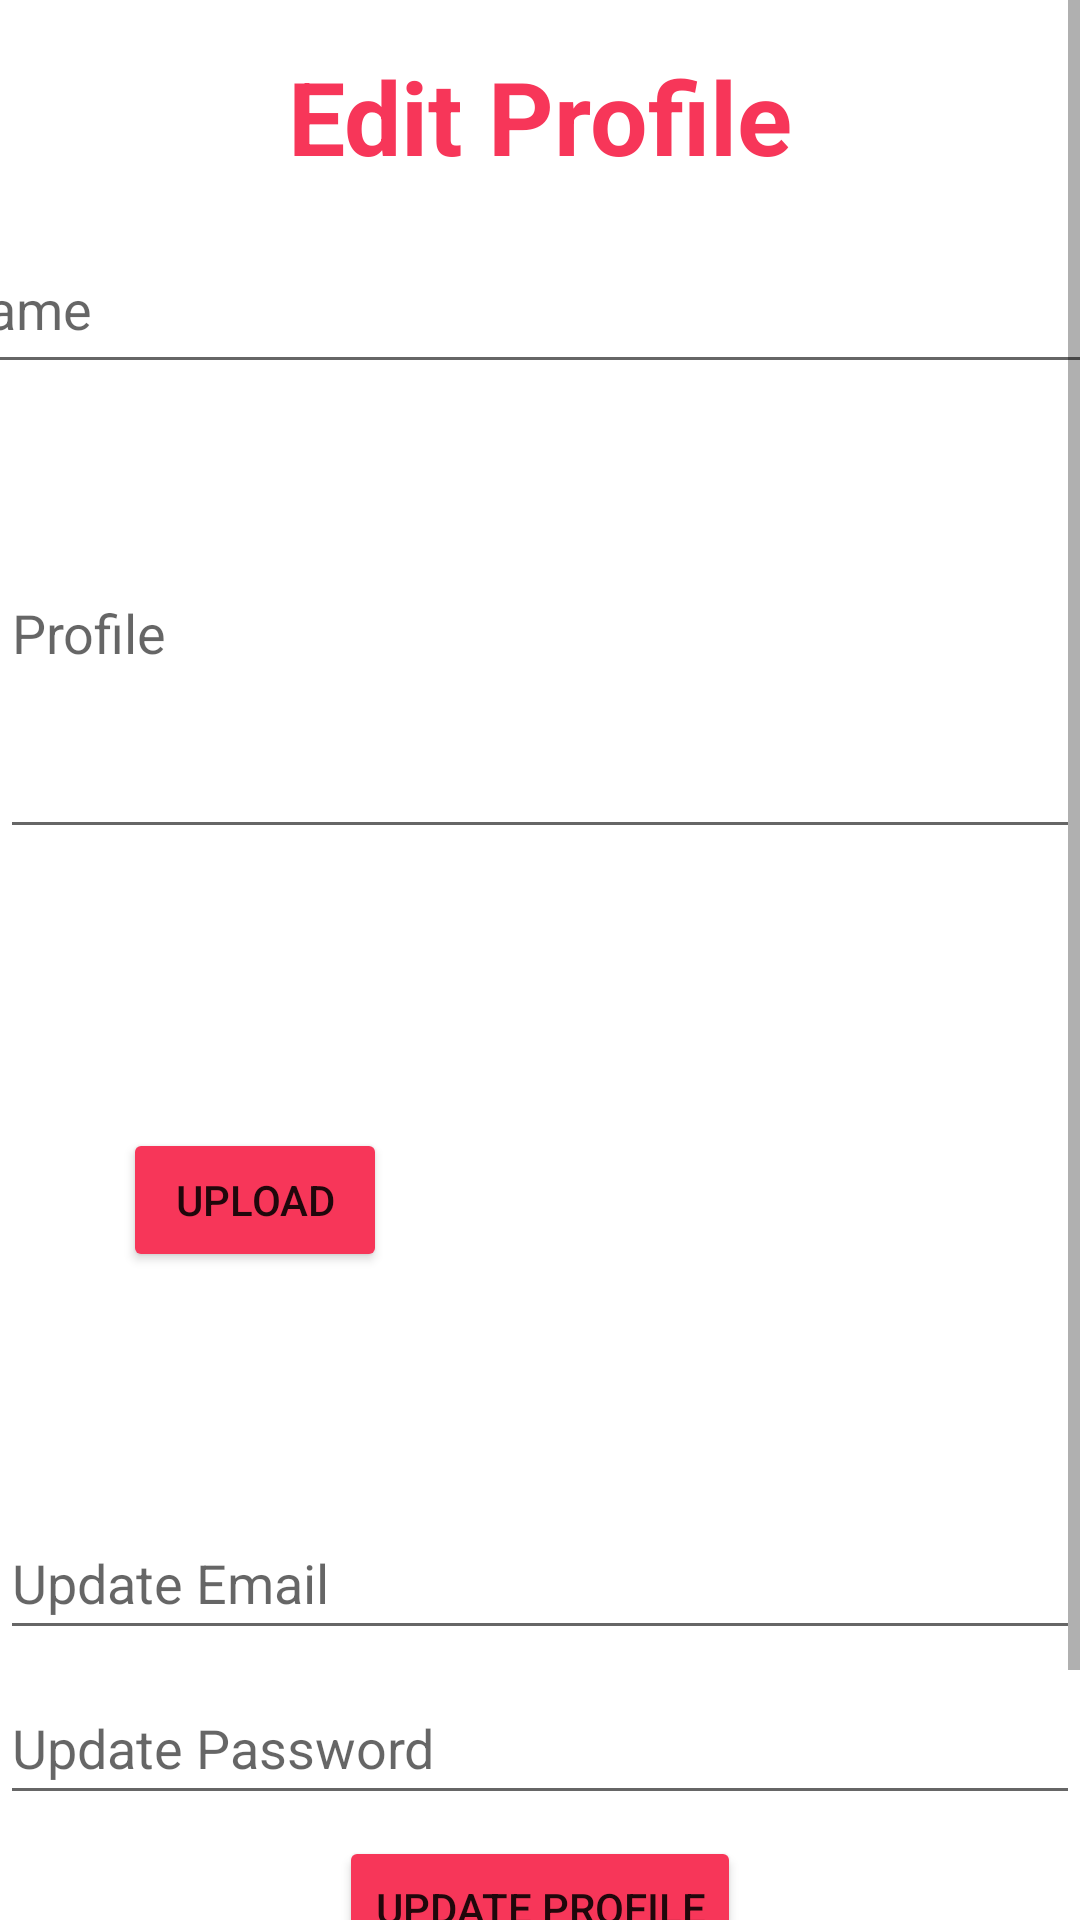

Write the Android layout XML for this screen, with the resource values it uses.
<!-- AndroidManifest.xml: application theme Theme.Petfriender -->
<!-- res/layout/fragment_edit_profile.xml -->
<?xml version="1.0" encoding="utf-8"?>
<ScrollView xmlns:app="http://schemas.android.com/apk/res-auto"
    xmlns:tools="http://schemas.android.com/tools"
    xmlns:android="http://schemas.android.com/apk/res/android"
    android:id="@+id/scrollView1"
    android:layout_width="match_parent"
    android:layout_height="match_parent"
    android:fillViewport="true">

    <androidx.constraintlayout.widget.ConstraintLayout
        android:id="@+id/relativeLayout"
        android:layout_width="match_parent"
        android:layout_height="wrap_content"
        tools:layout_editor_absoluteX="16dp">

        <TextView
            android:id="@+id/editProfileScreen"
            android:layout_width="wrap_content"
            android:layout_height="wrap_content"
            android:layout_marginTop="16dp"
            android:fontFamily="sans-serif"
            android:text="@string/editProfileText"
            android:textAllCaps="false"
            android:textColor="#F73659"
            android:textSize="34sp"
            android:textStyle="bold"
            android:typeface="normal"
            app:layout_constraintEnd_toEndOf="parent"
            app:layout_constraintStart_toStartOf="parent"
            app:layout_constraintTop_toTopOf="parent" />

        <EditText
            android:id="@+id/editProfileName_textField"
            android:layout_width="403dp"
            android:layout_height="53dp"
            android:layout_marginTop="75dp"
            android:layout_marginBottom="8dp"
            android:autofillHints=""
            android:ems="10"
            android:hint="@string/updateName"
            android:inputType="textPersonName"
            android:minHeight="48dp"
            app:layout_constraintBottom_toTopOf="@+id/editProfile_textField"
            app:layout_constraintEnd_toEndOf="parent"
            app:layout_constraintStart_toStartOf="parent"
            app:layout_constraintTop_toTopOf="parent" />

        <EditText
            android:id="@+id/editProfile_textField"
            android:layout_width="match_parent"
            android:layout_height="0dp"
            android:layout_marginBottom="93dp"
            android:autofillHints=""
            android:ems="10"
            android:hint="@string/profile"
            android:inputType="textPersonName"
            android:singleLine="false"
            app:layout_constraintBottom_toTopOf="@+id/uploadProfilePic_button"
            app:layout_constraintEnd_toEndOf="parent"
            app:layout_constraintStart_toStartOf="parent"
            app:layout_constraintTop_toBottomOf="@+id/editProfileName_textField" />

        <Button
            android:id="@+id/uploadProfilePic_button"
            android:layout_width="wrap_content"
            android:layout_height="wrap_content"
            android:layout_marginStart="41dp"
            android:layout_marginEnd="28dp"
            android:layout_marginBottom="78dp"
            android:backgroundTint="#F73659"
            android:contentDescription="@string/uploadbutton"
            android:text="@string/upload"
            app:layout_constraintBottom_toTopOf="@+id/updateEmail_textField"
            app:layout_constraintEnd_toStartOf="@+id/imageProfile"
            app:layout_constraintStart_toStartOf="parent"
            app:layout_constraintTop_toBottomOf="@+id/editProfile_textField" />

        <ImageView
            android:id="@+id/imageProfile"
            android:layout_width="0dp"
            android:layout_height="184dp"
            android:layout_marginTop="170dp"
            android:layout_marginEnd="32dp"
            android:layout_marginBottom="170dp"
            android:backgroundTint="#ECCBCB"
            android:contentDescription="@string/imagepreview"
            app:layout_constraintBottom_toBottomOf="@+id/updateProfile"
            app:layout_constraintEnd_toEndOf="parent"
            app:layout_constraintStart_toEndOf="@+id/uploadProfilePic_button"
            app:layout_constraintTop_toTopOf="@+id/editProfile_textField"
            tools:srcCompat="@drawable/uploadplaceholder" />

        <EditText
            android:id="@+id/updateEmail_textField"
            android:layout_width="match_parent"
            android:layout_height="wrap_content"
            android:layout_marginBottom="7dp"
            android:autofillHints=""
            android:ems="10"
            android:hint="@string/update_email"
            android:inputType="textEmailAddress"
            android:minHeight="48dp"
            android:singleLine="true"
            app:layout_constraintBottom_toTopOf="@+id/editPassword_textField"
            app:layout_constraintEnd_toEndOf="parent"
            app:layout_constraintStart_toStartOf="parent"
            app:layout_constraintTop_toBottomOf="@+id/uploadProfilePic_button" />

        <EditText
            android:id="@+id/editPassword_textField"
            android:layout_width="match_parent"
            android:layout_height="wrap_content"
            android:layout_marginBottom="7dp"
            android:autofillHints=""
            android:ems="10"
            android:hint="@string/update_password"
            android:inputType="textPassword"
            android:minHeight="48dp"
            android:singleLine="true"
            app:layout_constraintBottom_toTopOf="@+id/updateProfile"
            app:layout_constraintEnd_toEndOf="parent"
            app:layout_constraintStart_toStartOf="parent"
            app:layout_constraintTop_toBottomOf="@+id/updateEmail_textField" />

        <Button
            android:id="@+id/updateProfile"
            android:layout_width="wrap_content"
            android:layout_height="wrap_content"
            android:layout_marginBottom="76dp"
            android:backgroundTint="#F73659"
            android:text="@string/update_profile"
            app:layout_constraintBottom_toBottomOf="parent"
            app:layout_constraintEnd_toEndOf="parent"
            app:layout_constraintStart_toStartOf="parent"
            app:layout_constraintTop_toBottomOf="@+id/editPassword_textField" />

    </androidx.constraintlayout.widget.ConstraintLayout>
</ScrollView>
<!-- resources referenced by this layout -->
<resources>
  <!-- drawable uploadplaceholder: png bitmap (drawable-hdpi, 147 bytes) -->
  <string name="editProfileText">Edit Profile</string>
  <string name="imagepreview">imagePreview</string>
  <string name="profile">Profile</string>
  <string name="updateName">Name</string>
  <string name="update_email">Update Email</string>
  <string name="update_password">Update Password</string>
  <string name="update_profile">Update Profile</string>
  <string name="upload">Upload</string>
  <string name="uploadbutton">uploadButton</string>
  <style name="Theme.Petfriender" parent="Theme.MaterialComponents.DayNight.DarkActionBar">
          
          <item name="colorPrimary">@color/pfRed</item>
          <item name="colorPrimaryVariant">@color/pfRed</item>
          <item name="colorOnPrimary">@color/white</item>
          
          <item name="colorSecondary">@color/pfRed</item>
          <item name="colorSecondaryVariant">@color/pfRed</item>
          <item name="colorOnSecondary">@color/black</item>
          
          <item name="android:statusBarColor" tools:targetApi="l">?attr/colorPrimaryVariant</item>
          
      </style>
  <color name="pfRed">#ff0000</color>
  <color name="white">#FFFFFFFF</color>
  <color name="black">#FF000000</color>
</resources>
